Image classification data set "ml_waste_system" (Aayushkassey/ml_image_checker on GitHub). Class labels (4): high waste, invalid or clean, low waste, medium waste.

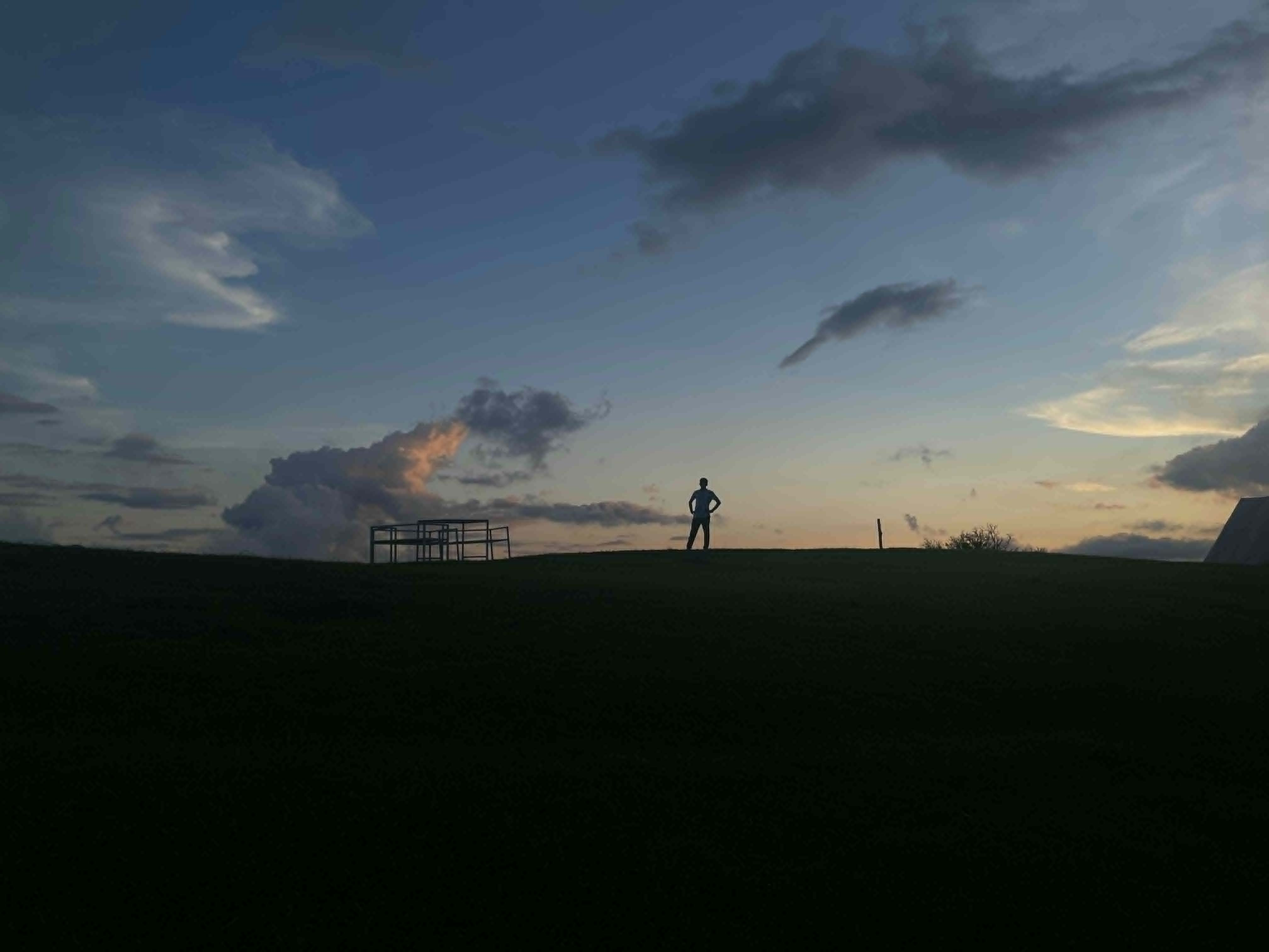
Label: invalid or clean

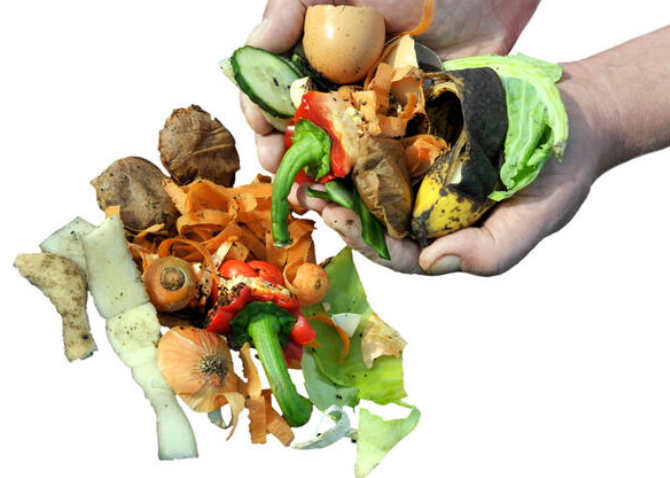
Label: medium waste

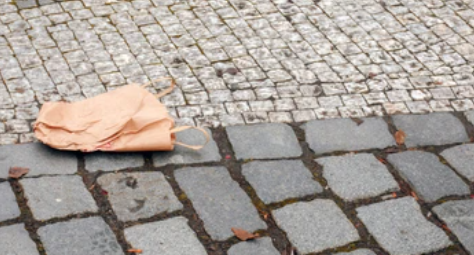
Label: low waste

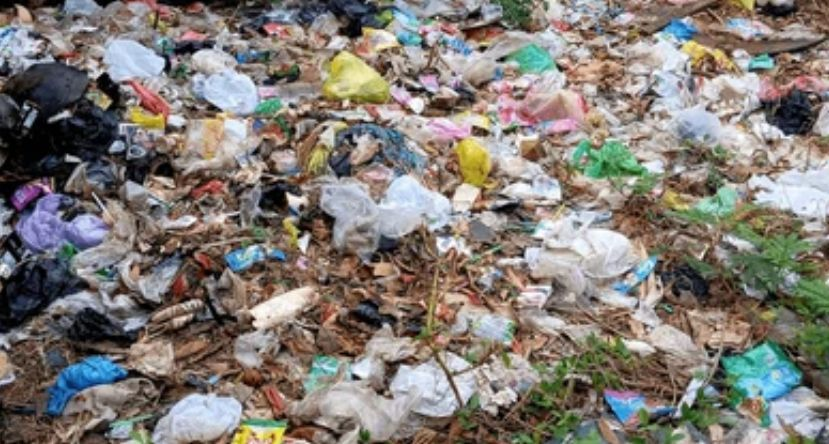
Label: high waste

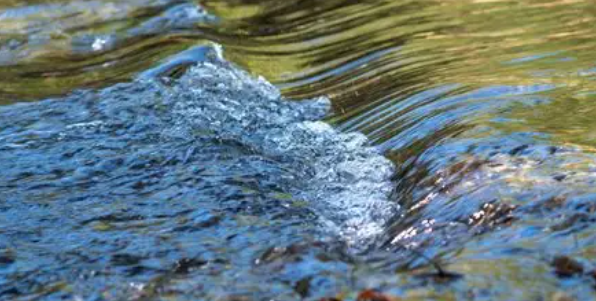
Label: invalid or clean

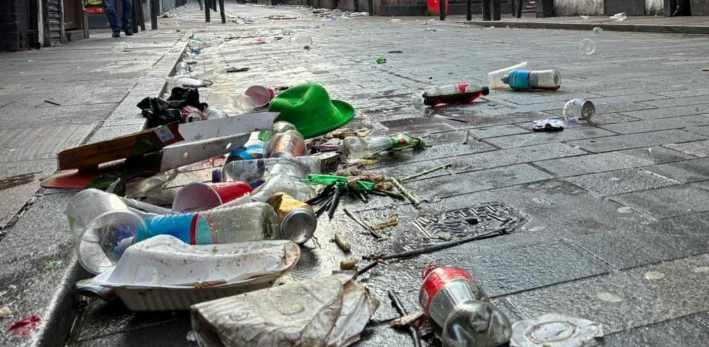
Label: medium waste
